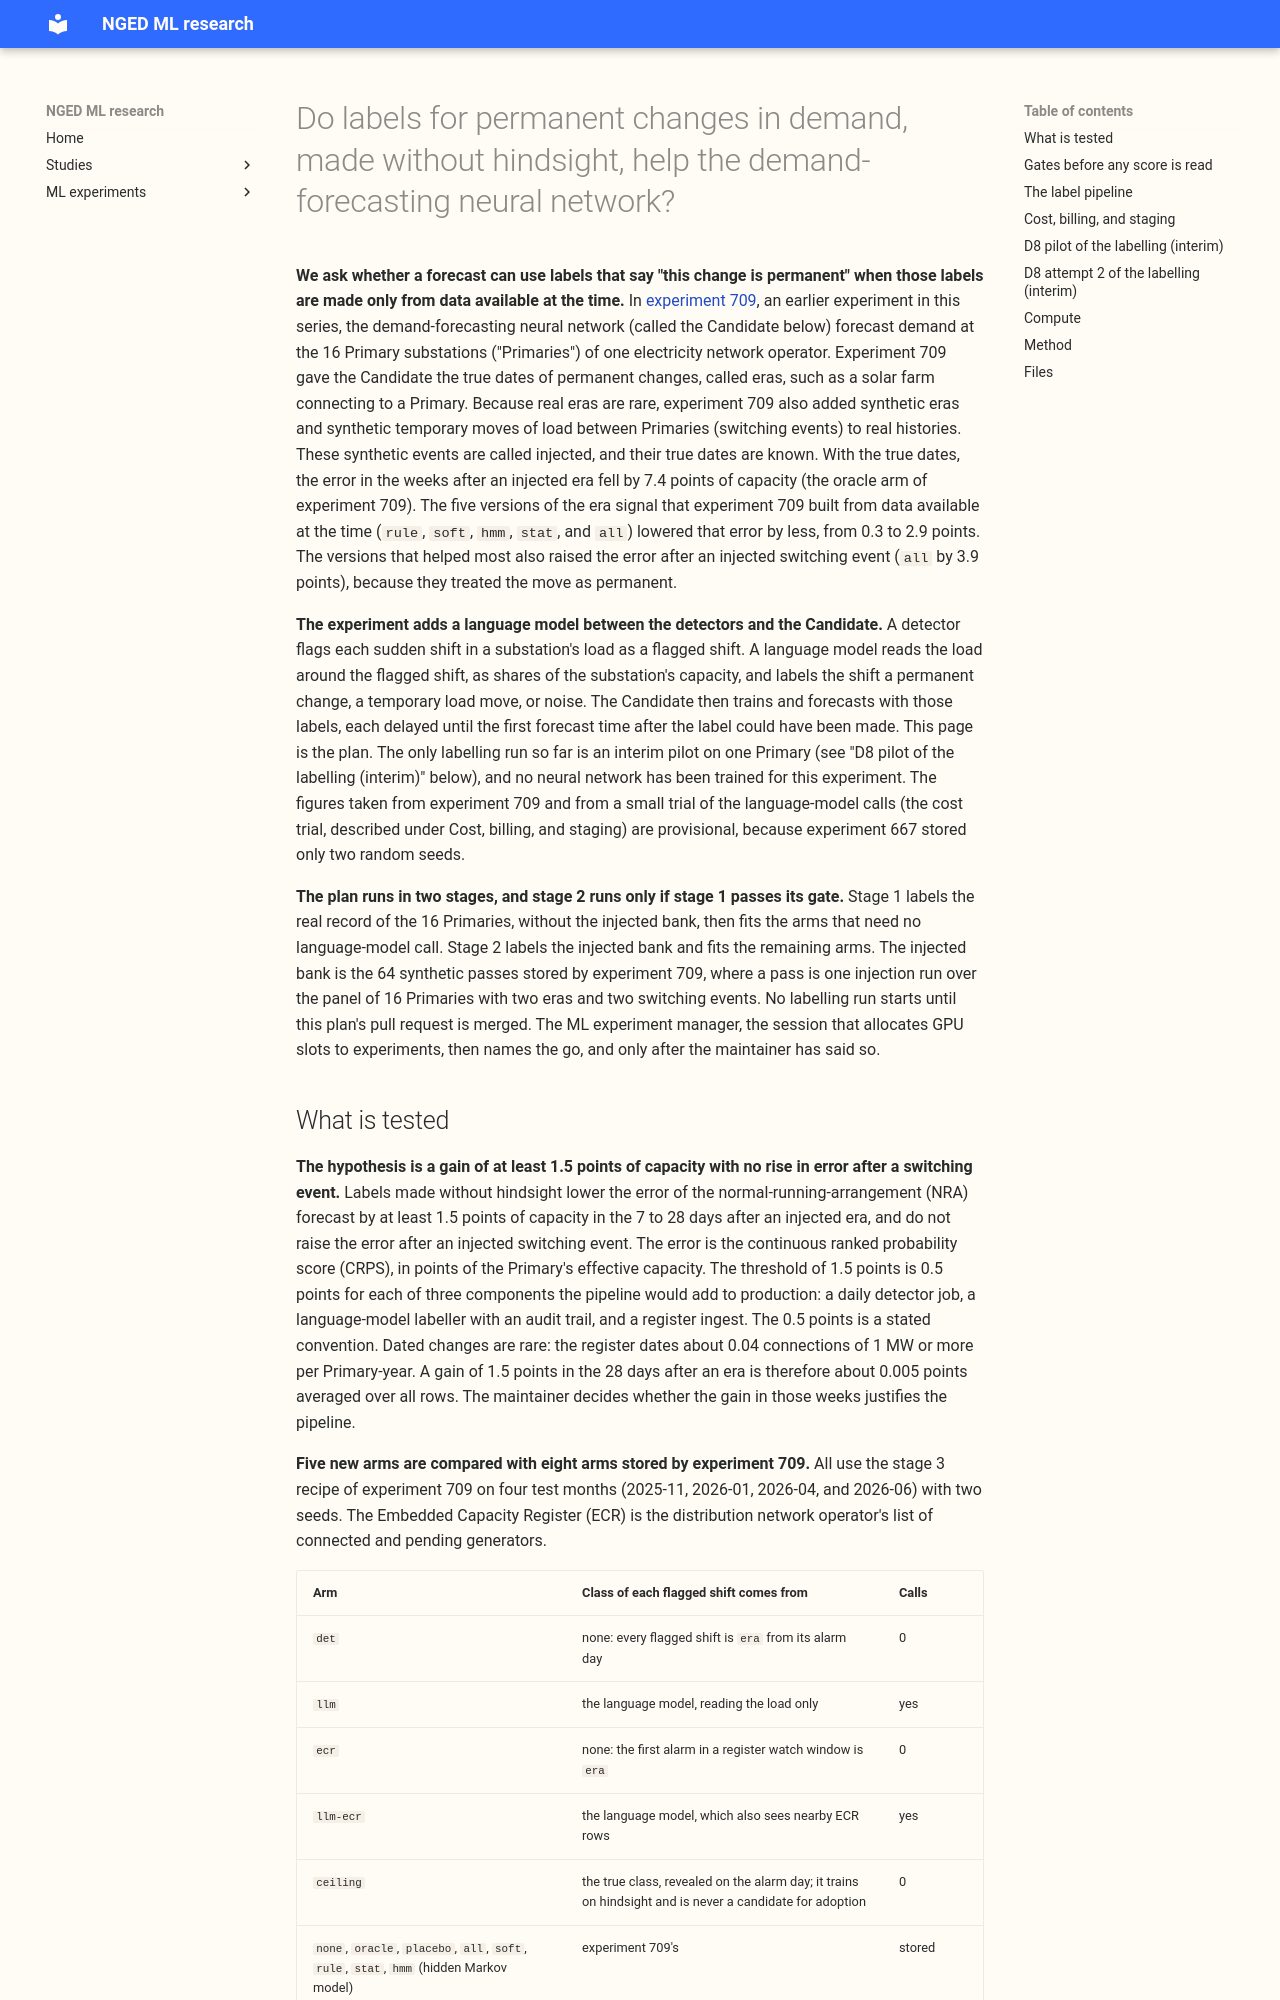

repository: openclimatefix/nged-ml-research · page: ml-experiments/00712-clean-era-labels-part-1/result/index.html · generator: mkdocs

---
id: "00712"
slug: clean-era-labels-part-1
title: >-
  Do labels for permanent changes in demand, made without hindsight, help the demand-forecasting
  neural network?
theme: switching-labels-in-the-forecast
also_relevant_to: [lsc-detectors, retraining-and-training-history]
status: planned
kind: other
protocol: demand-v2
size: >-
  Complex. (1) It stores per-row forecasts, network weights for each arm, fold, and seed, and a
  store of language-model calls; (2) more than one design defensibly tests the hypothesis (the
  detector, the check days, the prompt, and the register rule); (3) it reuses the Candidate's
  training and injection code from experiment 709 and the prevailing-head code from experiment 667,
  and the callers of that code cannot be listed without searching the repository; (4) it touches no
  serving path or degradation
  rule; (5) it changes no contract. Full set of reviews: plan, code, results, write-up, prose.
hypothesis: >-
  Era labels built by a detector and a language model from data before the forecast origin, and fed
  to the Candidate neural network with the delay a live forecast would impose (a label made on day d
  reaches the network at the 09:00 UTC forecast of day d + 1), lower the error of the
  normal-running-arrangement (NRA) forecast in the weeks after an injected era by at least 1.5
  points of capacity. The error is the continuous ranked probability score (CRPS). The labels do not
  raise the error by more than 0.1 points of capacity after an injected switching event. An era is a
  permanent change in a substation's demand, and an injected era or switching event is a synthetic
  one that experiment 709 added to real histories, so that its date is known.
prediction: >-
  Written before any label or fit. Arms are defined under "The arms" on this page: `none` is the
  Candidate with no era signal, `det` labels every detection `era`, `llm` is the language-model
  labeller, `ecr` labels from the Embedded Capacity Register alone, `llm-ecr` gives the language
  model the register rows too, and `ceiling` reads the true class. All figures are CRPS differences
  from `none`, in points of capacity, on the 128 injected eras and 128 injected switching events in
  the 64 synthetic passes that experiment 709 stored. `det`, eras, 7 to 28 days after the onset:
  -3.2 to -4.5. `ceiling`: within 0.3 of `det`. `llm`, eras: -2.0 to -3.5. `llm`, switching events
  at the donor Primary: -0.1 to +0.1. `det`, switching events at the donor: +3 to +5. `llm-ecr`
  minus `llm`, eras with a register row, 0 to 7 days: -0.5 to -1.5. `ecr`, eras with a register row,
  7 to 28 days: -2 to -4. `ecr`, switching events with a decoy register row, donor: +1 or more.
  `llm` NRA output minus A0-prev, eras, 7 to 28 days: -0.5 to +1.5; we do not predict the sign.
  Every new arm on the real rows of the four test months: within ±0.05. At least 70% of detected
  injected eras are labelled `era` within 7 days of the alarm, and at most 5% of detected injected
  switching events are ever labelled `era`.
decision_rule: >-
  Twelve planned contrasts, so each interval is 99.58% (1 - 0.05/12), from a bootstrap that
  resamples whole injected passes and whole fold months. K1 is `llm` minus `none` on injected eras,
  7 to 28 days after the onset. K2 is the donor's error after injected switching events, and K4 is
  the error on all real rows of the four test months. K3 is `llm` minus `soft` on injected eras.
  Supported: K1 is at or below -1.5 points with an interval that excludes zero, K2 and K4 pass, and
  K3's upper end is at or below +0.5. Small gain: K1's interval excludes zero in the gain direction
  but K1 is above -1.5, and K2 and K4 pass. Partly supported: K1, K2, and K4 pass and K3 fails. Not
  supported: K1's interval contains zero. Not supported for adoption: K2 fails (the donor's error
  after injected switching events rises by more than 0.1 points, or the upper interval end exceeds
  +0.2) or K4 fails (all real rows: point estimate above +0.03, or upper end above the stored
  placebo's), whatever K1 shows. Inconclusive pending an audit: the `none` reproduction gate fails,
  or the stored placebo arm differs from `none` by more than 0.06 points on the injected passes.
benchmark: >-
  `none` (the Candidate with no era signal) and the stored 709 arms `oracle`, `placebo`, `all`,
  `soft`, `rule`, `stat`, and `hmm`; A0-prev (the prevailing output of `none`); climatology; the
  manual heuristic.
row_set_id: experiment_677_monthly_refit_rows_valid_2025_11_to_2026_06
metric: >-
  CRPS in points of capacity on injected eras, injected switching events (donor and recipient), and
  real rows; label-level confusion counts with Wilson intervals; mean absolute error (MAE) of the
  median, normalised by capacity;
  q01, q05, q95, and q99 pinball loss and coverage; the four load-shift scenarios;
  avoidable-curtailment cost; detection and classification delay.
---
